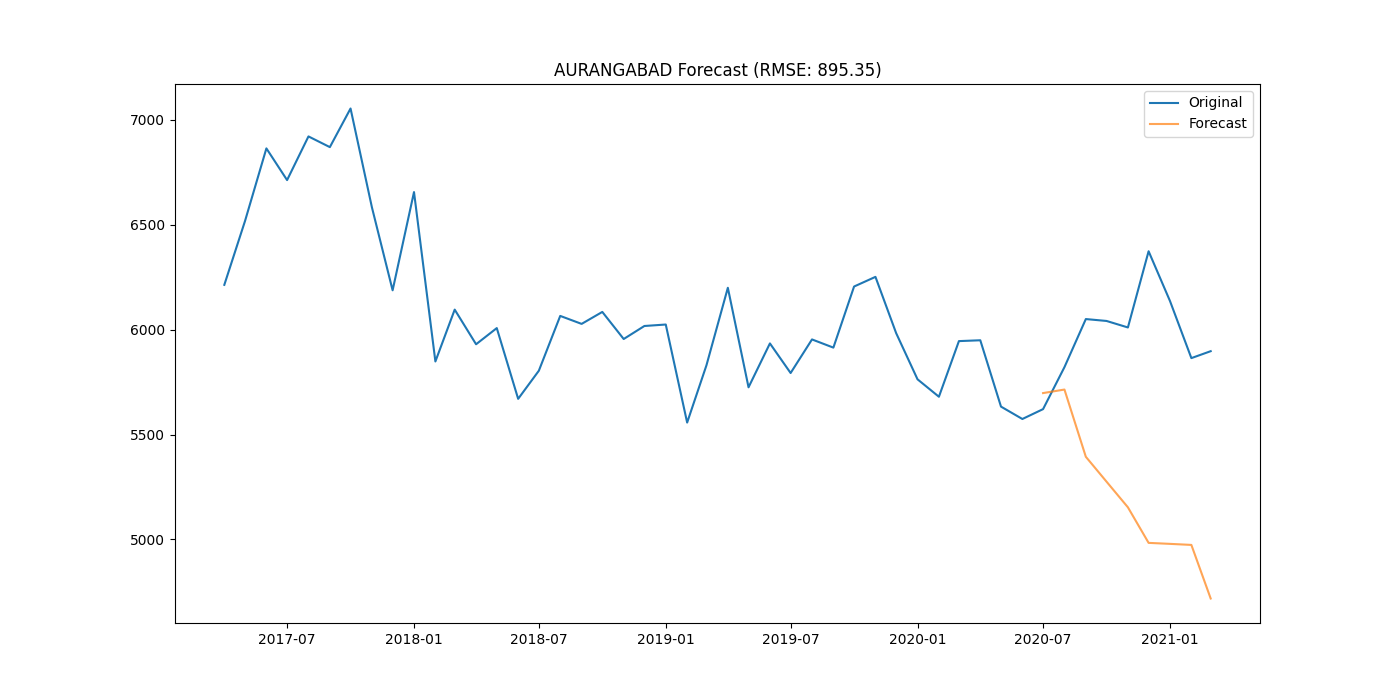

The data file committed next to this chart (first rows):
district, date, actual, forecast
AURANGABAD, 2020-07-01, 5621, 5697
AURANGABAD, 2020-08-01, 5821, 5714
AURANGABAD, 2020-09-01, 6050, 5394
AURANGABAD, 2020-10-01, 6041, 5276
AURANGABAD, 2020-11-01, 6010, 5153
AURANGABAD, 2020-12-01, 6373, 4984
AURANGABAD, 2021-01-01, 6136, 4979
AURANGABAD, 2021-02-01, 5864, 4974
AURANGABAD, 2021-03-01, 5897, 4719
